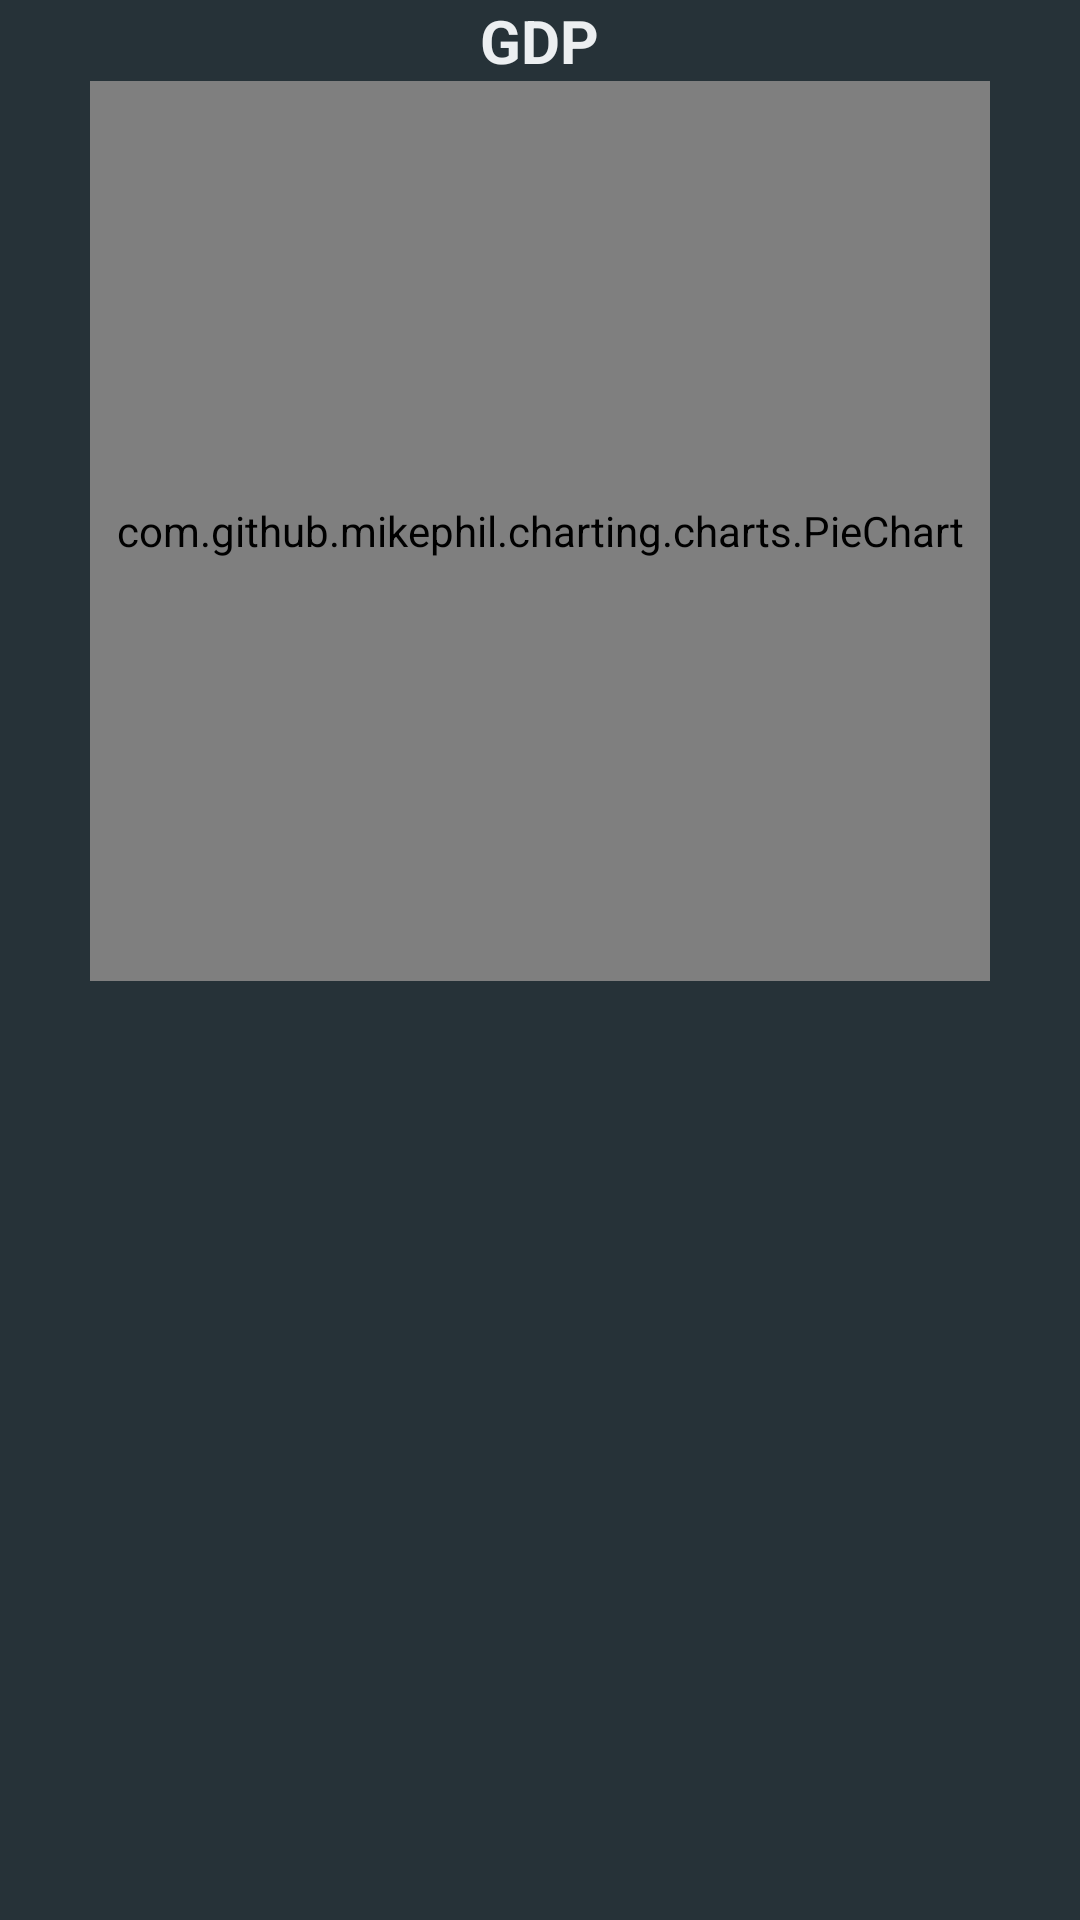

Reconstruct the res/layout file that produces this screen, plus the resources it refers to.
<!-- AndroidManifest.xml: application theme AppTheme -->
<!-- res/layout/fragment_statistics_screen.xml -->
<FrameLayout xmlns:android="http://schemas.android.com/apk/res/android"
    xmlns:tools="http://schemas.android.com/tools"
    android:layout_width="match_parent"
    android:layout_height="match_parent"
    tools:context="fragments.StatisticsScreenFragment">

    <LinearLayout
        android:layout_width="wrap_content"
        android:layout_height="wrap_content"
        android:orientation="vertical"
        android:layout_gravity="center_horizontal">

        <TextView
            android:layout_width="wrap_content"
            android:layout_height="wrap_content"
            android:text="@string/statistics_screen_gdp_text"
            android:textSize="20dp"
            android:textStyle="bold"
            android:layout_gravity="center_horizontal"/>

        <com.github.mikephil.charting.charts.PieChart
            android:id="@+id/statistics_screen_piechart"
            android:layout_width="300dp"
            android:layout_height="300dp"
            android:layout_gravity="center_horizontal"></com.github.mikephil.charting.charts.PieChart>
    </LinearLayout>

</FrameLayout>
<!-- resources referenced by this layout -->
<resources>
  <string name="statistics_screen_gdp_text">GDP</string>
  <style name="AppTheme" parent="Theme.AppCompat.NoActionBar">
          
          <item name="colorPrimary">@color/colorBlack</item>
          <item name="colorPrimaryDark">@color/colorBlack</item>
          <item name="colorAccent">@color/colorAccent</item>
          <item name="android:colorBackground">@color/colorPrimaryDark</item>
          <item name="android:textColor">@color/colorTextColor</item>
          <item name="android:buttonTint">@color/colorBlack</item>
      </style>
  <color name="colorBlack">#1c2429</color>
  <color name="colorAccent">#607D8B</color>
  <color name="colorPrimaryDark">#263238</color>
  <color name="colorTextColor">#ECEFF1</color>
</resources>
